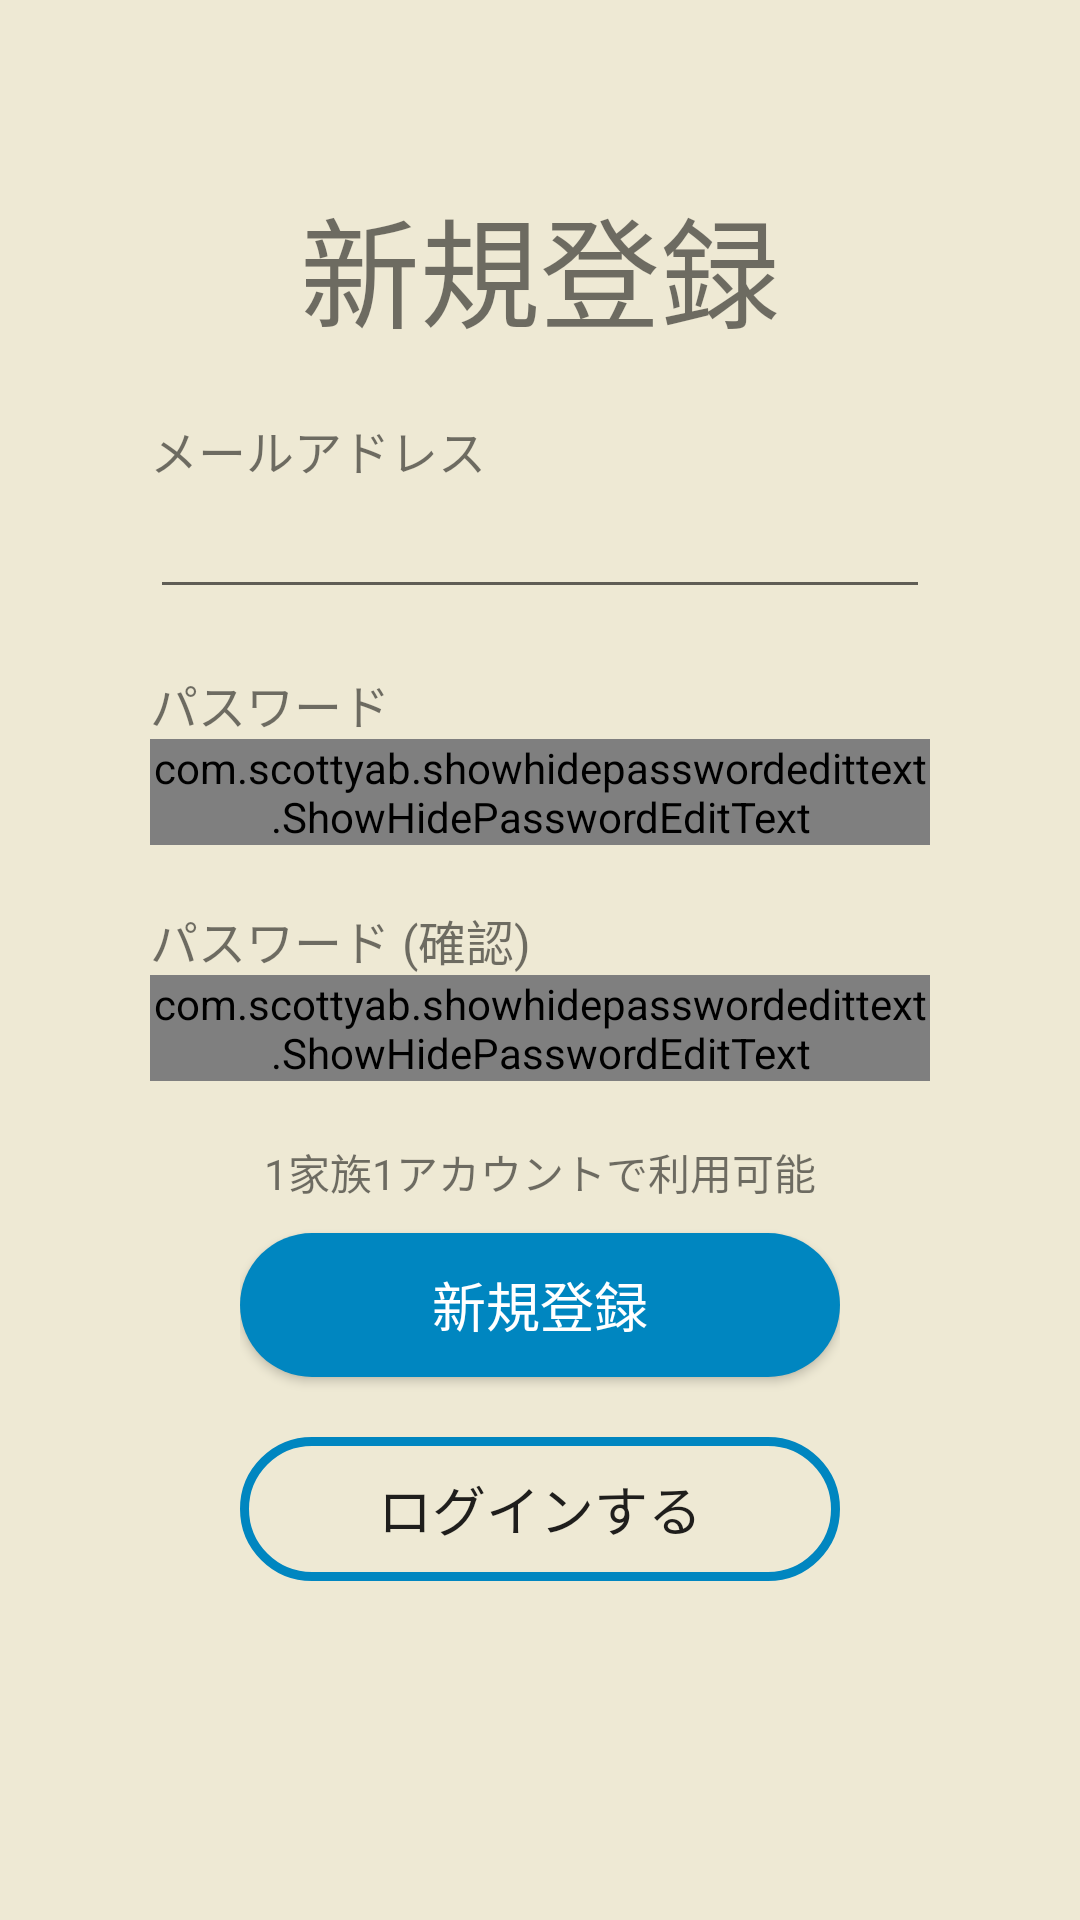

Android layout source for this screen:
<!-- AndroidManifest.xml: application theme AppTheme -->
<!-- res/layout/activity_regist.xml -->
<?xml version="1.0" encoding="utf-8"?>

<RelativeLayout xmlns:android="http://schemas.android.com/apk/res/android"
    xmlns:app="http://schemas.android.com/apk/res-auto"
    xmlns:tools="http://schemas.android.com/tools"
    android:id="@+id/rl_regist"
    android:layout_width="match_parent"
    android:layout_height="match_parent"
    android:background="@color/colorBg"
    tools:context=".RegistActivity">

    <LinearLayout
        android:layout_width="match_parent"
        android:layout_height="match_parent"
        android:orientation="vertical">

        <Space
            android:layout_width="wrap_content"
            android:layout_height="60dp" />

        <TextView
            android:id="@+id/textView2"
            android:layout_width="match_parent"
            android:layout_height="wrap_content"
            android:text="新規登録"
            android:textAlignment="center"
            android:textSize="40sp" />

        <LinearLayout
            android:layout_width="match_parent"
            android:layout_height="500dp"
            android:layout_marginStart="50dp"
            android:layout_marginTop="20dp"
            android:layout_marginEnd="50dp"
            android:layout_marginBottom="20dp"
            android:orientation="vertical">

            <TextView
                android:id="@+id/textView7"
                android:layout_width="match_parent"
                android:layout_height="wrap_content"
                android:text="メールアドレス"
                android:textAlignment="textStart"
                android:textSize="16dp" />

            <EditText
                android:id="@+id/editTextMailReg"
                android:layout_width="match_parent"
                android:layout_height="wrap_content"
                android:ems="10"
                android:inputType="textEmailAddress" />

            <Space
                android:layout_width="match_parent"
                android:layout_height="20dp" />

            <TextView
                android:id="@+id/textView6"
                android:layout_width="match_parent"
                android:layout_height="wrap_content"
                android:text="パスワード"
                android:textAlignment="textStart"
                android:textSize="16dp" />

            <com.scottyab.showhidepasswordedittext.ShowHidePasswordEditText
                android:id="@+id/editTextPWReg"
                android:layout_width="match_parent"
                android:layout_height="wrap_content"
                android:ems="10"
                android:inputType="textPassword" />

            <Space
                android:layout_width="match_parent"
                android:layout_height="20dp" />

            <TextView
                android:id="@+id/textView3"
                android:layout_width="match_parent"
                android:layout_height="wrap_content"
                android:text="パスワード (確認)"
                android:textAlignment="textStart"
                android:textSize="16dp" />

            <com.scottyab.showhidepasswordedittext.ShowHidePasswordEditText
                android:id="@+id/editTextPWReg2"
                android:layout_width="match_parent"
                android:layout_height="wrap_content"
                android:ems="10"
                android:inputType="textPassword" />

            <LinearLayout
                android:layout_width="match_parent"
                android:layout_height="wrap_content"
                android:layout_marginLeft="30dp"
                android:layout_marginRight="30dp"
                android:orientation="vertical">

                <Space
                    android:layout_width="match_parent"
                    android:layout_height="20dp" />

                <TextView
                    android:id="@+id/textView5"
                    android:layout_width="match_parent"
                    android:layout_height="wrap_content"
                    android:layout_below="@+id/textView"
                    android:layout_centerHorizontal="true"
                    android:text="1家族1アカウントで利用可能"
                    android:textAlignment="center" />

                <Space
                    android:layout_width="match_parent"
                    android:layout_height="10dp" />

                <Button
                    android:id="@+id/button2"
                    android:layout_width="match_parent"
                    android:layout_height="wrap_content"
                    android:background="@drawable/button"
                    android:onClick="post_server"
                    android:text="新規登録"
                    android:textColor="@color/colorSnackbarText"
                    android:textSize="18dp" />

                <Space
                    android:layout_width="match_parent"
                    android:layout_height="20dp" />

                <Button
                    android:id="@+id/button11"
                    android:layout_width="match_parent"
                    android:layout_height="wrap_content"
                    android:background="@drawable/button_border"
                    android:onClick="goto_login"
                    android:text="ログインする"
                    android:textSize="18dp" />

            </LinearLayout>

        </LinearLayout>
    </LinearLayout>

</RelativeLayout>
<!-- resources referenced by this layout -->
<resources>
  <color name="colorBg">#EEE9D4</color>
  <color name="colorSnackbarText">#FFFFFF</color>
  <!-- drawable button (drawable-v24) -->
  <?xml version="1.0" encoding="utf-8"?>
  
  <shape xmlns:android="http://schemas.android.com/apk/res/android"
      android:layout_width="match_parent"
      android:layout_height="match_parent"
      android:shape="rectangle">
  
      
      <solid android:color="@color/colorPrimary" />
  
      
      <corners android:radius="30dp" />
  
  </shape>
  <!-- drawable button_border (drawable) -->
  <?xml version="1.0" encoding="utf-8"?>
  
  <shape xmlns:android="http://schemas.android.com/apk/res/android"
      android:layout_width="match_parent"
      android:layout_height="match_parent"
      android:shape="rectangle">
  
      
      <solid android:color="@color/none" />
  
      <stroke android:width="3dp"
          android:color="@color/colorPrimary"/>
  
      
      <corners android:radius="30dp" />
  
  </shape>
  <style name="AppTheme" parent="Theme.AppCompat.Light.NoActionBar">
          
          <item name="colorPrimary">@color/colorPrimary</item>
          <item name="colorPrimaryDark">@color/colorPrimary</item>
          <item name="colorAccent">@color/colorAccent</item>
      </style>
  <color name="colorPrimary">#0086C0</color>
  <color name="none">#00000000</color>
  <color name="colorAccent">#EFA500</color>
</resources>
